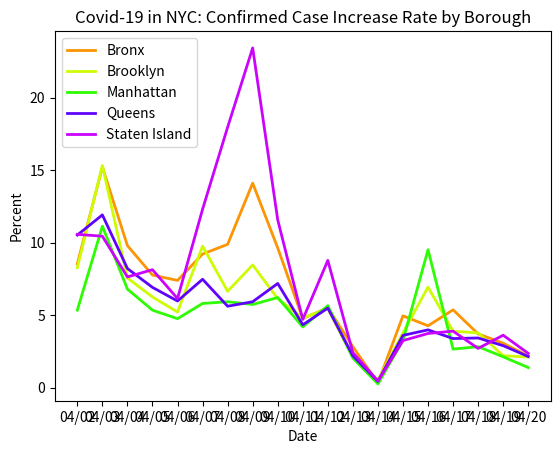

Write the Python code that produced this figure.
import datetime
import matplotlib.pyplot as plt
import matplotlib.dates as mdates
import matplotlib.ticker as ticker
from matplotlib.dates import MO, TU, WE, TH, FR, SA, SU

dates = ['4/2/2020', '4/3/2020', '4/4/2020', '4/5/2020', '4/6/2020', '4/7/2020', '4/8/2020', '4/9/2020', '4/10/2020', '4/11/2020', '4/12/2020', '4/13/2020', '4/14/2020', '4/15/2020', '4/16/2020', '4/17/2020', '4/18/2020', '4/19/2020', '4/20/2020']

# format dates
x_values = [datetime.datetime.strptime(d, "%m/%d/%Y").date() for d in dates]
ax = plt.gca()
formatter = mdates.DateFormatter("%m/%d")
ax.xaxis.set_major_formatter(formatter)

# create x-axis
ax.xaxis.set_major_locator(mdates.WeekdayLocator(byweekday=(MO, TU, WE, TH, FR, SA, SU)))
# minor tick = daily
ax.xaxis.set_minor_locator(mdates.WeekdayLocator(byweekday=(MO, TU, WE, TH, FR, SA, SU)))

# format y-axis
ax.get_yaxis().set_major_formatter(ticker.FuncFormatter(lambda x, pos: format(int(x), ',')))

bronx = [8.55, 15.22, 9.8, 7.77, 7.4, 9.22, 9.89, 14.11, 9.64, 4.77, 5.51, 2.83, .32, 4.96, 4.27, 5.37, 3.71, 3.07, 2.18]

brooklyn = [8.28, 15.33, 7.57, 6.26, 5.22, 9.77, 6.65, 8.47, 6.14, 4.81, 5.45, 2.09, .53, 3.79, 6.94, 3.9, 3.78, 2.21, 2.11]

manhattan = [5.35, 11.14, 6.8, 5.35, 4.76, 5.81, 5.93, 5.74, 6.22, 4.19, 5.66, 2.04, .26, 3.26, 9.52, 2.66, 2.83, 2.13, 1.39]

queens = [10.53, 11.92, 8.22, 6.92, 5.98, 7.48, 5.62, 5.93, 7.19, 4.34, 5.49, 2.2, .44, 3.61, 3.99, 3.39, 3.43, 2.9, 2.15]

staten = [10.58, 10.45, 7.64, 8.14, 6.15, 12.31, 17.97, 23.44, 11.58, 4.71, 8.78, 2.42, .46, 3.25, 3.74, 3.9, 2.71, 3.62, 2.37]


# create the graph
plt.plot(x_values, bronx, color='#fc9403', linewidth=2)
plt.plot(x_values, brooklyn, color='#cefc03', linewidth=2)
plt.plot(x_values, manhattan, color='#2dfc03', linewidth=2)
plt.plot(x_values, queens, color='#5e03fc', linewidth=2)
plt.plot(x_values, staten, color='#ca03fc', linewidth=2)

# text labels
plt.title('Covid-19 in NYC: Confirmed Case Increase Rate by Borough')
plt.xlabel('Date')
plt.ylabel('Percent')
plt.legend(['Bronx', 'Brooklyn', 'Manhattan', 'Queens', 'Staten Island'], loc='upper left')

plt.show()